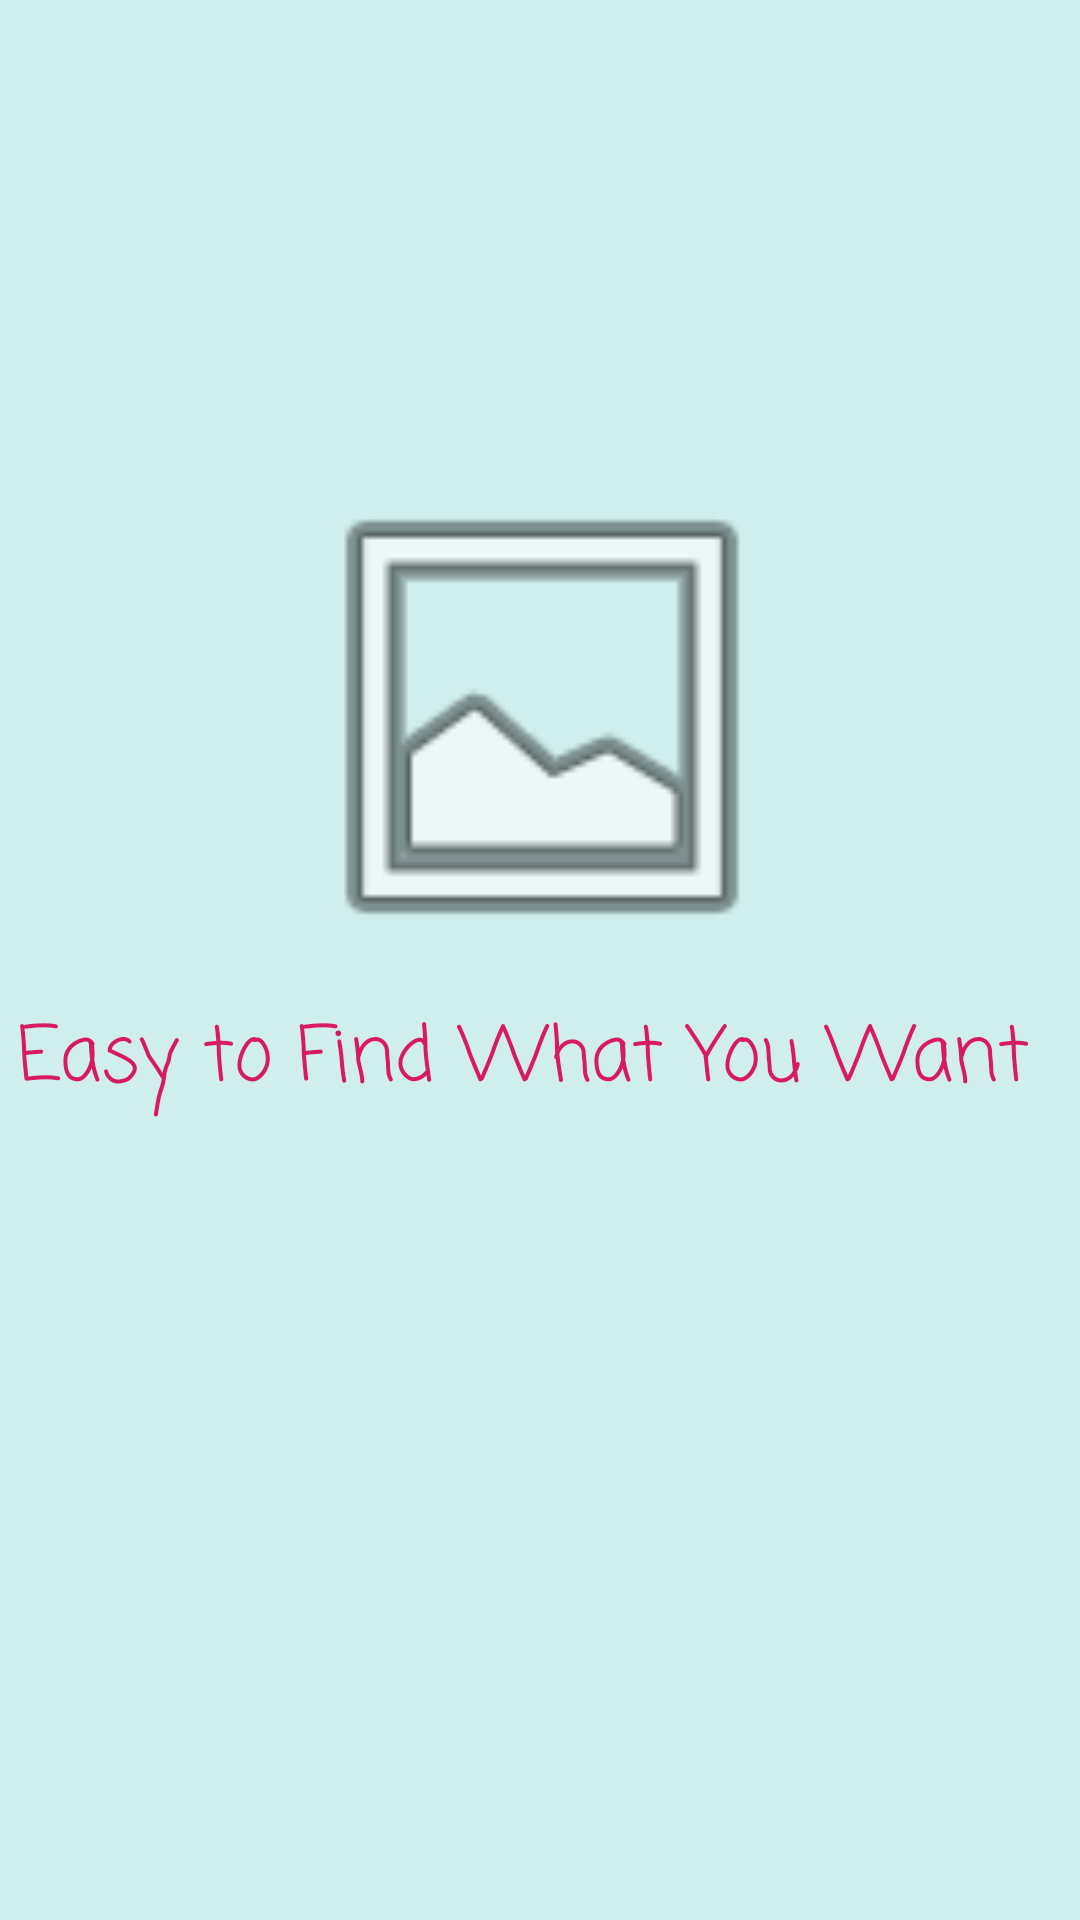

Reconstruct the res/layout file that produces this screen, plus the resources it refers to.
<!-- AndroidManifest.xml: application theme AppTheme -->
<!-- res/layout/activity_welcom_again.xml -->
<?xml version="1.0" encoding="utf-8"?>
<android.support.constraint.ConstraintLayout xmlns:android="http://schemas.android.com/apk/res/android"
    xmlns:app="http://schemas.android.com/apk/res-auto"
    xmlns:tools="http://schemas.android.com/tools"
    android:layout_width="match_parent"
    android:layout_height="match_parent"
    tools:context=".WelcomeAgain"
    android:background="@color/colorBg">

    <ImageView
        android:id="@+id/imageView2"
        android:layout_width="178dp"
        android:layout_height="174dp"
        android:layout_marginStart="8dp"
        android:layout_marginTop="152dp"
        android:layout_marginEnd="8dp"
        app:layout_constraintEnd_toEndOf="parent"
        app:layout_constraintHorizontal_bias="0.504"
        app:layout_constraintStart_toStartOf="parent"
        app:layout_constraintTop_toTopOf="parent"
        app:srcCompat="@android:drawable/ic_menu_gallery" />

    <TextView
        android:id="@+id/textView2"
        android:layout_width="350dp"
        android:layout_height="wrap_content"
        android:layout_marginTop="8dp"
        android:fontFamily="casual"
        android:text="Easy to Find What You Want"
        android:textColor="@color/colorAccent"
        android:textSize="25sp"
        app:layout_constraintEnd_toEndOf="@+id/imageView2"
        app:layout_constraintStart_toStartOf="@+id/imageView2"
        app:layout_constraintTop_toBottomOf="@+id/imageView2" />


</android.support.constraint.ConstraintLayout>
<!-- resources referenced by this layout -->
<resources>
  <color name="colorAccent">#d81b60</color>
  <color name="colorBg">#D1EEEE</color>
  <style name="AppTheme" parent="Theme.AppCompat.Light.NoActionBar">
          
          <item name="colorPrimary">@color/colorPrimary</item>
          <item name="colorPrimaryDark">@color/colorPrimaryDark</item>
          <item name="colorAccent">@color/colorAccent</item>
      </style>
  <color name="colorPrimary">#008577</color>
  <color name="colorPrimaryDark">#00574B</color>
</resources>
